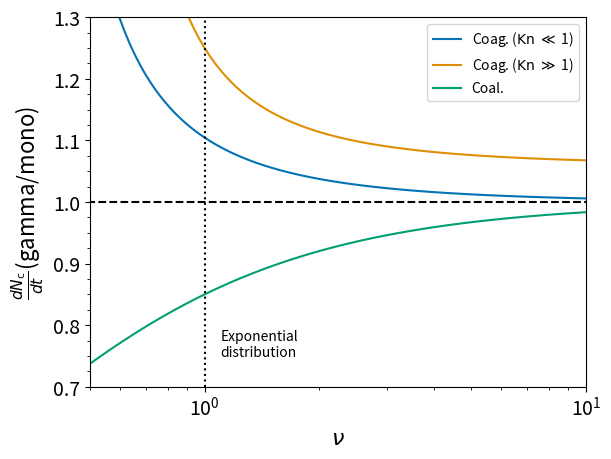

Source code (Python):
import numpy as np
import matplotlib.pylab as plt
from scipy.special import gammaln  # Use log-gamma instead of gamma
import seaborn as sns

# Define nu range
nu = np.logspace(np.log10(1.0/2.0), 1, 100)
#nu = np.logspace(-1, 2, 100)

# Compute log-gamma values
log_gamma_nu = gammaln(nu)
log_gamma_nu_p1_3 = gammaln(nu + 1.0/3.0)
log_gamma_nu_m1_3 = gammaln(nu - 1.0/3.0)
log_gamma_nu_p2_3 = gammaln(nu + 2.0/3.0)
log_gamma_nu_p1_6 = gammaln(nu + 1.0/6.0)
log_gamma_nu_m1_2 = gammaln(nu - 1.0/2.0)
log_gamma_nu_m1_6 = gammaln(nu - 1.0/6.0)

# Compute the terms using exponentials of log-gamma
B_l = (2.0 * (1.0 + np.exp(log_gamma_nu_p1_3 + log_gamma_nu_m1_3 - 2 * log_gamma_nu))) / 4.0
B_h = (np.sqrt(8.0) * nu**(-1.0/6.0) * 
       (np.exp(log_gamma_nu_p2_3 + log_gamma_nu_m1_2 - 2 * log_gamma_nu) + 
        np.exp(log_gamma_nu_p1_3 + log_gamma_nu_m1_6 - 2 * log_gamma_nu) + 
        np.exp(log_gamma_nu_p1_6 - log_gamma_nu))) / 8.0
grav = (nu**(-2.0/3.0) * 
        (np.exp(log_gamma_nu_p2_3 - log_gamma_nu) + 
         np.exp(2 * log_gamma_nu_p1_3 - 2 * log_gamma_nu))) / 2.0

# Plot results
fig = plt.figure()
col = sns.color_palette('colorblind')

plt.plot(nu, B_l, label=r'Coag. (${\rm Kn}$ $\ll$ 1)', c=col[0])
plt.plot(nu, B_h, label=r'Coag. (${\rm Kn}$ $\gg$ 1)', c=col[1])
plt.plot(nu, grav, label=r'Coal.', c=col[2])

plt.hlines(1.0, np.log10(1.0/2.0), 10, colors='black', ls='dashed')

plt.vlines(1.0, 0.7, 1.3, colors='black', ls='dotted')
plt.text(1.1, 0.75, r'Exponential' "\n" r'distribution', c='black')

plt.legend()
plt.ylim(0.7, 1.3)
plt.xlim(0.5, 10)
plt.xscale('log')

# Add minor ticks every 0.02 on y-axis
y_major_ticks = np.arange(0.7, 1.32, 0.1)  # Major ticks every 0.1
y_minor_ticks = np.arange(0.7, 1.32, 0.025)  # Minor ticks every 0.02

plt.yticks(y_major_ticks)  # Set major ticks
plt.minorticks_on()  # Enable minor ticks
plt.gca().set_yticks(y_minor_ticks, minor=True)  # Set minor ticks

plt.xlabel(r'$\nu$', fontsize=16)
plt.ylabel(r'$\frac{dN_{\rm c}}{dt}$(gamma/mono)', fontsize=16)

plt.tick_params(axis='both', which='major', labelsize=14)
plt.savefig('gamma_fact_coll.pdf', dpi=144, bbox_inches='tight')

plt.show()
